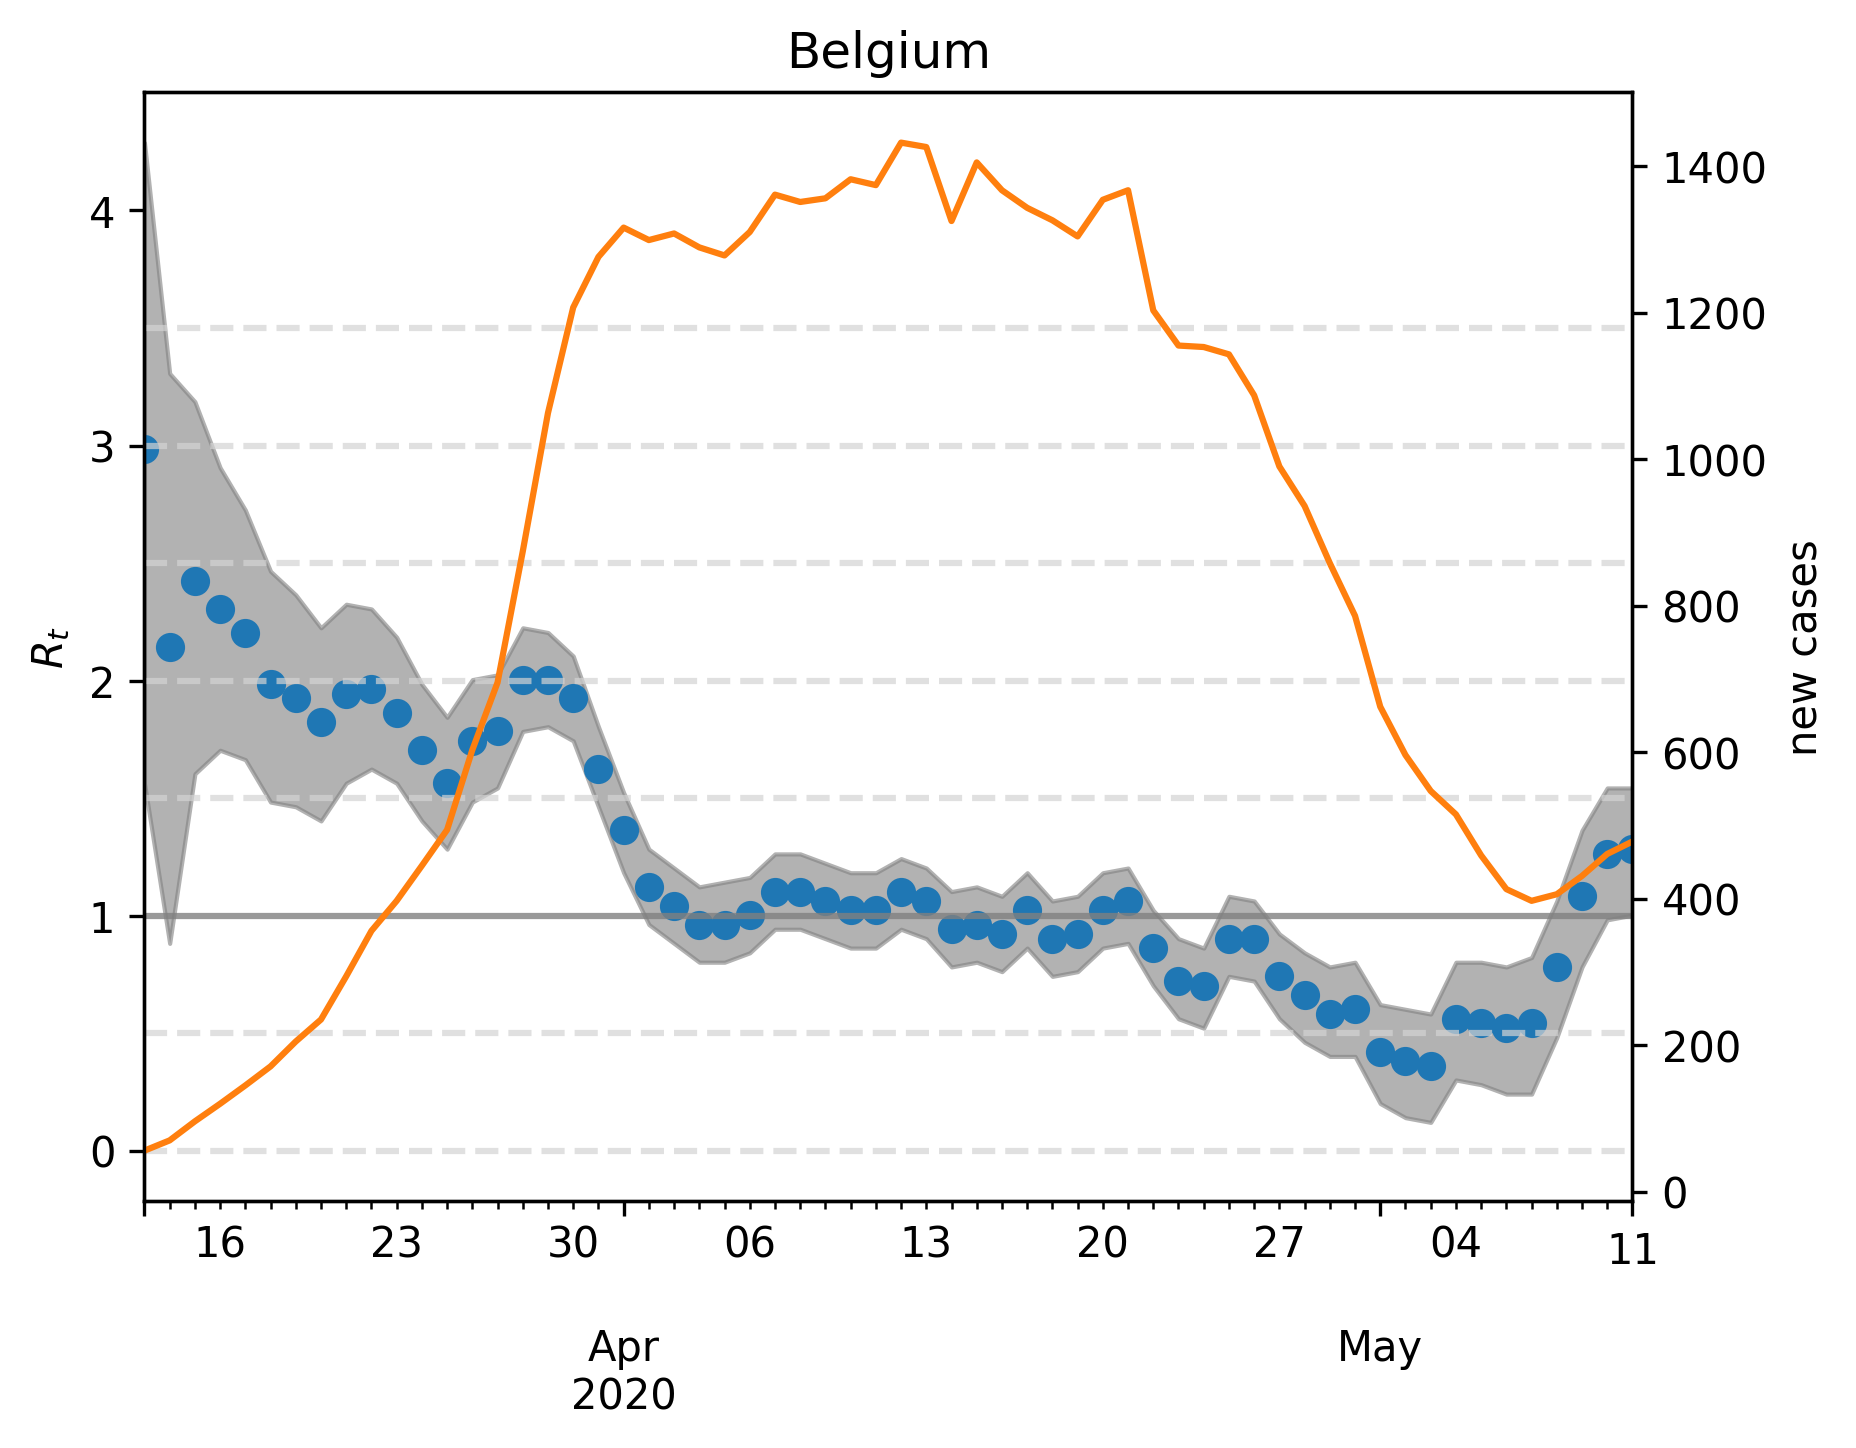

The file beside this chart, header and first rows:
, median, lower, upper, cases, one, hl0.0, hl0.5, hl1.5, hl2.0, hl2.5, hl3.0, hl3.5
2020-03-13, 2.986, 1.563, 4.289, 56.0, 1, 0.0, 0.5, 1.5, 2.0, 2.5, 3.0, 3.5
2020-03-14, 2.144, 0.8818, 3.307, 70.0, 1, 0.0, 0.5, 1.5, 2.0, 2.5, 3.0, 3.5
2020-03-15, 2.425, 1.603, 3.186, 96.0, 1, 0.0, 0.5, 1.5, 2.0, 2.5, 3.0, 3.5
2020-03-16, 2.305, 1.703, 2.906, 120.0, 1, 0.0, 0.5, 1.5, 2.0, 2.5, 3.0, 3.5
2020-03-17, 2.204, 1.663, 2.725, 145.0, 1, 0.0, 0.5, 1.5, 2.0, 2.5, 3.0, 3.5
2020-03-18, 1.984, 1.483, 2.465, 171.0, 1, 0.0, 0.5, 1.5, 2.0, 2.5, 3.0, 3.5
2020-03-19, 1.924, 1.463, 2.365, 205.0, 1, 0.0, 0.5, 1.5, 2.0, 2.5, 3.0, 3.5
2020-03-20, 1.824, 1.403, 2.224, 235.0, 1, 0.0, 0.5, 1.5, 2.0, 2.5, 3.0, 3.5
2020-03-21, 1.944, 1.563, 2.325, 294.0, 1, 0.0, 0.5, 1.5, 2.0, 2.5, 3.0, 3.5
2020-03-22, 1.964, 1.623, 2.305, 356.0, 1, 0.0, 0.5, 1.5, 2.0, 2.5, 3.0, 3.5
2020-03-23, 1.864, 1.563, 2.184, 397.0, 1, 0.0, 0.5, 1.5, 2.0, 2.5, 3.0, 3.5
2020-03-24, 1.703, 1.403, 1.984, 445.0, 1, 0.0, 0.5, 1.5, 2.0, 2.5, 3.0, 3.5
2020-03-25, 1.563, 1.283, 1.844, 494.0, 1, 0.0, 0.5, 1.5, 2.0, 2.5, 3.0, 3.5
2020-03-26, 1.743, 1.483, 2.004, 603.0, 1, 0.0, 0.5, 1.5, 2.0, 2.5, 3.0, 3.5
2020-03-27, 1.784, 1.543, 2.024, 695.0, 1, 0.0, 0.5, 1.5, 2.0, 2.5, 3.0, 3.5
2020-03-28, 2.004, 1.784, 2.224, 874.0, 1, 0.0, 0.5, 1.5, 2.0, 2.5, 3.0, 3.5
2020-03-29, 2.004, 1.804, 2.204, 1063, 1, 0.0, 0.5, 1.5, 2.0, 2.5, 3.0, 3.5
2020-03-30, 1.924, 1.743, 2.104, 1207, 1, 0.0, 0.5, 1.5, 2.0, 2.5, 3.0, 3.5
2020-03-31, 1.623, 1.463, 1.804, 1276, 1, 0.0, 0.5, 1.5, 2.0, 2.5, 3.0, 3.5
2020-04-01, 1.363, 1.182, 1.523, 1316, 1, 0.0, 0.5, 1.5, 2.0, 2.5, 3.0, 3.5
2020-04-02, 1.122, 0.9619, 1.283, 1299, 1, 0.0, 0.5, 1.5, 2.0, 2.5, 3.0, 3.5
2020-04-03, 1.042, 0.8818, 1.202, 1308, 1, 0.0, 0.5, 1.5, 2.0, 2.5, 3.0, 3.5
2020-04-04, 0.9619, 0.8016, 1.122, 1289, 1, 0.0, 0.5, 1.5, 2.0, 2.5, 3.0, 3.5
2020-04-05, 0.9619, 0.8016, 1.142, 1278, 1, 0.0, 0.5, 1.5, 2.0, 2.5, 3.0, 3.5
2020-04-06, 1.002, 0.8417, 1.162, 1310, 1, 0.0, 0.5, 1.5, 2.0, 2.5, 3.0, 3.5
2020-04-07, 1.102, 0.9419, 1.263, 1361, 1, 0.0, 0.5, 1.5, 2.0, 2.5, 3.0, 3.5
2020-04-08, 1.102, 0.9419, 1.263, 1351, 1, 0.0, 0.5, 1.5, 2.0, 2.5, 3.0, 3.5
2020-04-09, 1.062, 0.9018, 1.222, 1356, 1, 0.0, 0.5, 1.5, 2.0, 2.5, 3.0, 3.5
2020-04-10, 1.022, 0.8617, 1.182, 1382, 1, 0.0, 0.5, 1.5, 2.0, 2.5, 3.0, 3.5
2020-04-11, 1.022, 0.8617, 1.182, 1374, 1, 0.0, 0.5, 1.5, 2.0, 2.5, 3.0, 3.5
2020-04-12, 1.102, 0.9419, 1.242, 1432, 1, 0.0, 0.5, 1.5, 2.0, 2.5, 3.0, 3.5
2020-04-13, 1.062, 0.9018, 1.202, 1426, 1, 0.0, 0.5, 1.5, 2.0, 2.5, 3.0, 3.5
2020-04-14, 0.9419, 0.7816, 1.102, 1325, 1, 0.0, 0.5, 1.5, 2.0, 2.5, 3.0, 3.5
2020-04-15, 0.9619, 0.8016, 1.122, 1405, 1, 0.0, 0.5, 1.5, 2.0, 2.5, 3.0, 3.5
2020-04-16, 0.9218, 0.7615, 1.082, 1367, 1, 0.0, 0.5, 1.5, 2.0, 2.5, 3.0, 3.5
2020-04-17, 1.022, 0.8617, 1.182, 1343, 1, 0.0, 0.5, 1.5, 2.0, 2.5, 3.0, 3.5
2020-04-18, 0.9018, 0.7415, 1.062, 1326, 1, 0.0, 0.5, 1.5, 2.0, 2.5, 3.0, 3.5
2020-04-19, 0.9218, 0.7615, 1.082, 1304, 1, 0.0, 0.5, 1.5, 2.0, 2.5, 3.0, 3.5
2020-04-20, 1.022, 0.8617, 1.182, 1354, 1, 0.0, 0.5, 1.5, 2.0, 2.5, 3.0, 3.5
2020-04-21, 1.062, 0.8818, 1.202, 1367, 1, 0.0, 0.5, 1.5, 2.0, 2.5, 3.0, 3.5
2020-04-22, 0.8617, 0.7014, 1.022, 1203, 1, 0.0, 0.5, 1.5, 2.0, 2.5, 3.0, 3.5
2020-04-23, 0.7214, 0.5611, 0.9018, 1155, 1, 0.0, 0.5, 1.5, 2.0, 2.5, 3.0, 3.5
2020-04-24, 0.7014, 0.521, 0.8617, 1153, 1, 0.0, 0.5, 1.5, 2.0, 2.5, 3.0, 3.5
2020-04-25, 0.9018, 0.7415, 1.082, 1143, 1, 0.0, 0.5, 1.5, 2.0, 2.5, 3.0, 3.5
2020-04-26, 0.9018, 0.7214, 1.062, 1087, 1, 0.0, 0.5, 1.5, 2.0, 2.5, 3.0, 3.5
2020-04-27, 0.7415, 0.5611, 0.9218, 990.0, 1, 0.0, 0.5, 1.5, 2.0, 2.5, 3.0, 3.5
2020-04-28, 0.6613, 0.4609, 0.8417, 936.0, 1, 0.0, 0.5, 1.5, 2.0, 2.5, 3.0, 3.5
2020-04-29, 0.5812, 0.4008, 0.7816, 858.0, 1, 0.0, 0.5, 1.5, 2.0, 2.5, 3.0, 3.5
2020-04-30, 0.6012, 0.4008, 0.8016, 786.0, 1, 0.0, 0.5, 1.5, 2.0, 2.5, 3.0, 3.5
2020-05-01, 0.4208, 0.2004, 0.6212, 662.0, 1, 0.0, 0.5, 1.5, 2.0, 2.5, 3.0, 3.5
2020-05-02, 0.3808, 0.1403, 0.6012, 596.0, 1, 0.0, 0.5, 1.5, 2.0, 2.5, 3.0, 3.5
2020-05-03, 0.3607, 0.1202, 0.5812, 547.0, 1, 0.0, 0.5, 1.5, 2.0, 2.5, 3.0, 3.5
2020-05-04, 0.5611, 0.3006, 0.8016, 515.0, 1, 0.0, 0.5, 1.5, 2.0, 2.5, 3.0, 3.5
2020-05-05, 0.5411, 0.2806, 0.8016, 459.0, 1, 0.0, 0.5, 1.5, 2.0, 2.5, 3.0, 3.5
2020-05-06, 0.521, 0.2405, 0.7816, 413.0, 1, 0.0, 0.5, 1.5, 2.0, 2.5, 3.0, 3.5
2020-05-07, 0.5411, 0.2405, 0.8216, 397.0, 1, 0.0, 0.5, 1.5, 2.0, 2.5, 3.0, 3.5
2020-05-08, 0.7816, 0.481, 1.062, 406.0, 1, 0.0, 0.5, 1.5, 2.0, 2.5, 3.0, 3.5
2020-05-09, 1.082, 0.7816, 1.363, 431.0, 1, 0.0, 0.5, 1.5, 2.0, 2.5, 3.0, 3.5
2020-05-10, 1.263, 0.982, 1.543, 461.0, 1, 0.0, 0.5, 1.5, 2.0, 2.5, 3.0, 3.5
2020-05-11, 1.283, 1.002, 1.543, 478.0, 1, 0.0, 0.5, 1.5, 2.0, 2.5, 3.0, 3.5
